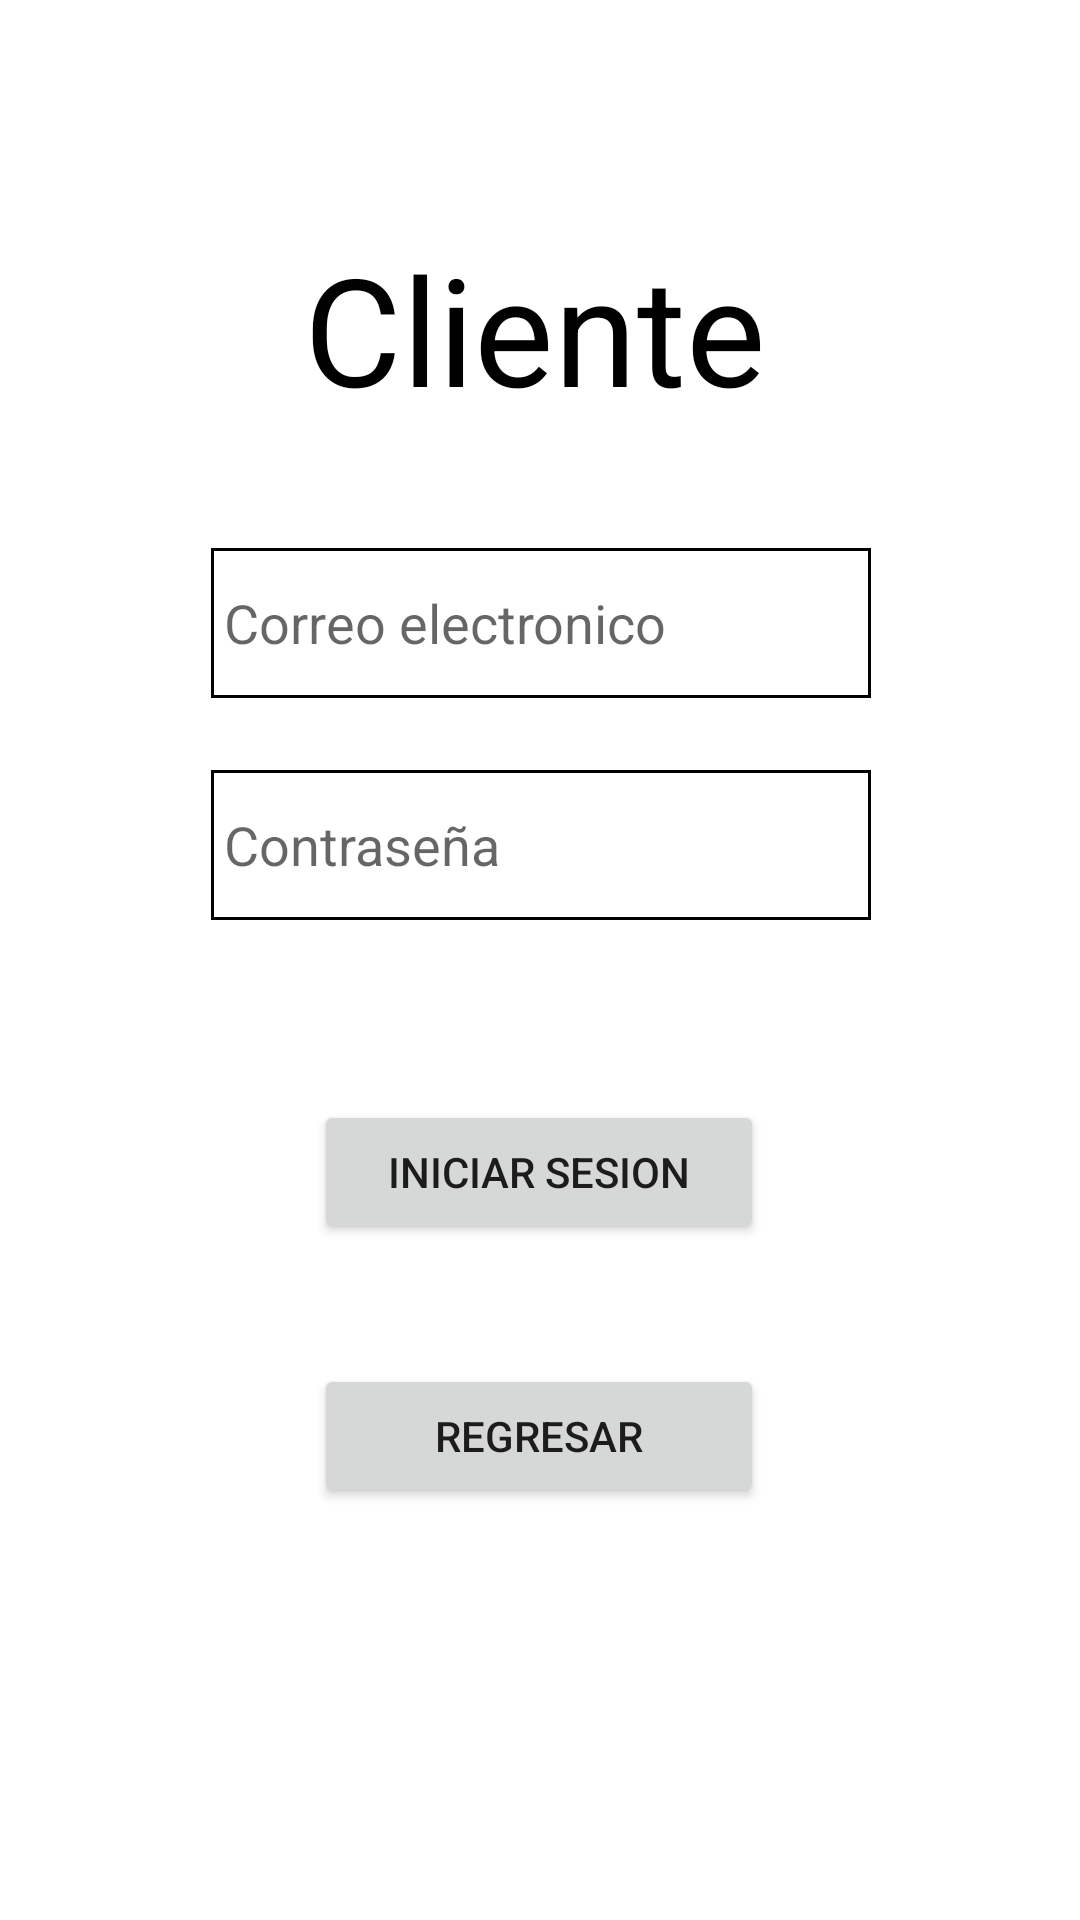

Android layout source for this screen:
<!-- AndroidManifest.xml: application theme Theme.PromoFood -->
<!-- res/layout/activity_login_cliente.xml -->
<?xml version="1.0" encoding="utf-8"?>
<androidx.constraintlayout.widget.ConstraintLayout xmlns:android="http://schemas.android.com/apk/res/android"
    xmlns:app="http://schemas.android.com/apk/res-auto"
    xmlns:tools="http://schemas.android.com/tools"
    android:layout_width="match_parent"
    android:layout_height="match_parent"
    tools:context=".LoginClienteActivity">

    <EditText
        android:id="@+id/textBuscarRestaurante"
        android:layout_width="220dp"
        android:layout_height="50dp"
        android:layout_marginTop="40dp"
        android:background="@drawable/borde"
        android:ems="10"
        android:hint=" Correo electronico"
        android:inputType="textEmailAddress"
        app:layout_constraintEnd_toEndOf="parent"
        app:layout_constraintHorizontal_bias="0.502"
        app:layout_constraintStart_toStartOf="parent"
        app:layout_constraintTop_toBottomOf="@+id/textView6" />

    <EditText
        android:id="@+id/textContrasenia"
        android:layout_width="220dp"
        android:layout_height="50dp"
        android:layout_marginTop="24dp"
        android:background="@drawable/borde"
        android:ems="10"
        android:hint=" Contraseña"
        android:inputType="textPassword"
        app:layout_constraintEnd_toEndOf="parent"
        app:layout_constraintHorizontal_bias="0.502"
        app:layout_constraintStart_toStartOf="parent"
        app:layout_constraintTop_toBottomOf="@+id/textBuscarRestaurante" />

    <Button
        android:id="@+id/btnIniciarSesion"
        android:layout_width="150dp"
        android:layout_height="wrap_content"
        android:layout_marginTop="60dp"
        android:onClick="clickBtonIniciarSesion"
        android:text="Iniciar sesion"
        app:layout_constraintEnd_toEndOf="parent"
        app:layout_constraintHorizontal_bias="0.498"
        app:layout_constraintStart_toStartOf="parent"
        app:layout_constraintTop_toBottomOf="@+id/textContrasenia" />

    <Button
        android:id="@+id/btnRegresar"
        android:layout_width="150dp"
        android:layout_height="wrap_content"
        android:layout_marginTop="40dp"
        android:onClick="clickBtnRegresar"
        android:text="Regresar"
        app:layout_constraintEnd_toEndOf="parent"
        app:layout_constraintHorizontal_bias="0.498"
        app:layout_constraintStart_toStartOf="parent"
        app:layout_constraintTop_toBottomOf="@+id/btnIniciarSesion" />

    <TextView
        android:id="@+id/textView6"
        android:layout_width="wrap_content"
        android:layout_height="wrap_content"
        android:layout_marginTop="76dp"
        android:text="Cliente"
        android:textColor="@color/black"
        android:textSize="50sp"
        app:layout_constraintEnd_toEndOf="parent"
        app:layout_constraintHorizontal_bias="0.492"
        app:layout_constraintStart_toStartOf="parent"
        app:layout_constraintTop_toTopOf="parent" />

</androidx.constraintlayout.widget.ConstraintLayout>
<!-- resources referenced by this layout -->
<resources>
  <!-- drawable borde (drawable) -->
  <?xml version="1.0" encoding="utf-8"?>
  <shape
      xmlns:android="http://schemas.android.com/apk/res/android"
      android:shape="rectangle">
      <stroke
          android:color="#000"
          android:width="1dp">
  
      </stroke>
  
  </shape>
  <style name="Theme.PromoFood" parent="Theme.MaterialComponents.DayNight.DarkActionBar">
          
          <item name="colorPrimary">@color/purple_500</item>
          <item name="colorPrimaryVariant">@color/purple_700</item>
          <item name="colorOnPrimary">@color/white</item>
          
          <item name="colorSecondary">@color/teal_200</item>
          <item name="colorSecondaryVariant">@color/teal_700</item>
          <item name="colorOnSecondary">@color/black</item>
          
          <item name="android:statusBarColor">?attr/colorPrimaryVariant</item>
          
      </style>
  <!-- not gathered from this repository: default colours our renderer supplied (Android Studio template values) -->
  <color name="purple_500">#FF6200EE</color>
  <color name="purple_700">#FF3700B3</color>
  <color name="teal_200">#FF03DAC5</color>
  <color name="teal_700">#FF018786</color>
  <color name="black">#FF000000</color>
  <color name="white">#FFFFFFFF</color>
</resources>
